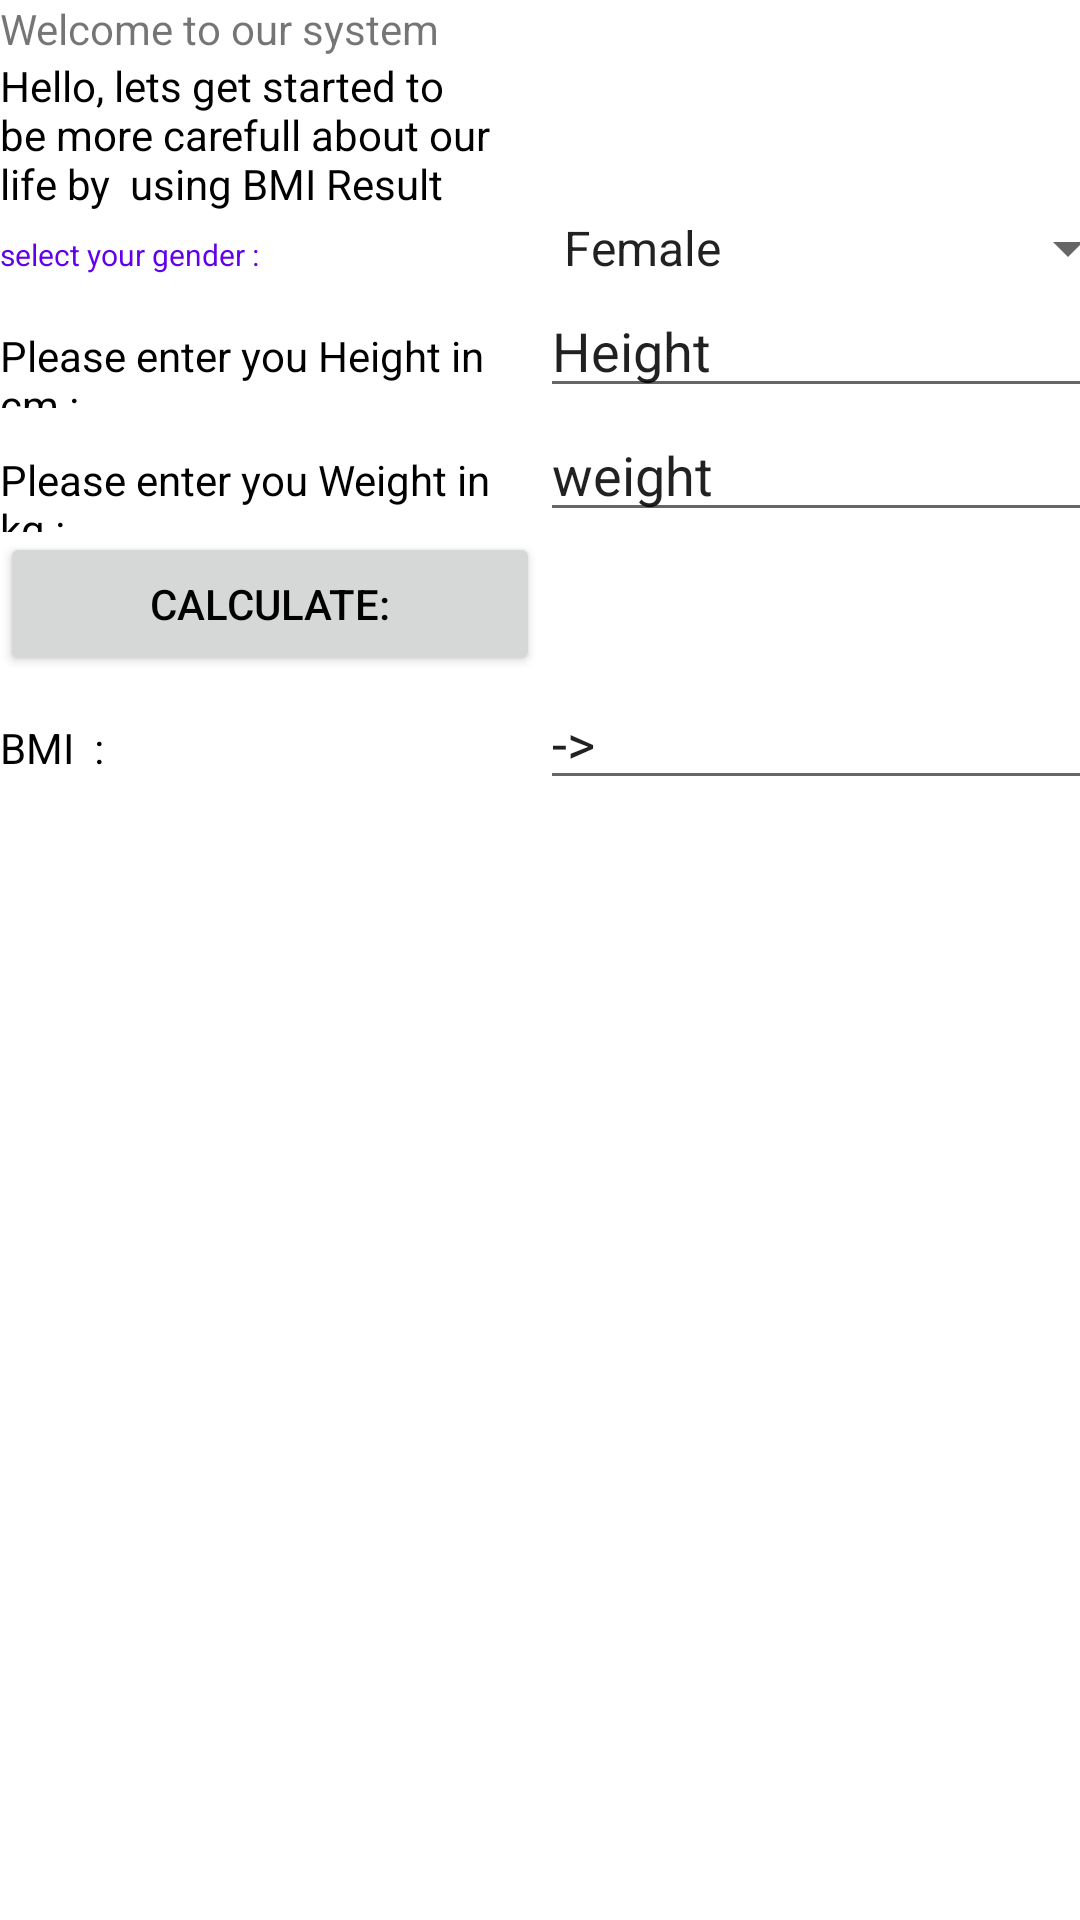

This screen was rendered from an Android layout file. Write that file and the resources it references.
<!-- AndroidManifest.xml: application theme Theme.Asse1 -->
<!-- res/layout/activity_main2.xml -->
<?xml version="1.0" encoding="utf-8"?>
<FrameLayout xmlns:android="http://schemas.android.com/apk/res/android"
    xmlns:app="http://schemas.android.com/apk/res-auto"
    xmlns:tools="http://schemas.android.com/tools"
    android:layout_width="fill_parent"
    android:layout_height="fill_parent"
    tools:context=".MainActivity2">
    <ImageView
        android:layout_width="match_parent"
        android:layout_height="match_parent"
        android:scaleType="centerCrop"
        android:src="@drawable/ic_launcher_background"

        />

    <TableLayout
        android:layout_width="fill_parent"
        android:layout_height="fill_parent">

        <TableRow>

            <TextView
                android:layout_width="120dp"
                android:text="Welcome to our system " />
        </TableRow>

        <TableRow>

            <TextView
                android:layout_width="180dp"
                android:text="Hello, lets get started to be more carefull about our
                      life by  using BMI Result"
                android:textColor="@color/black"
                android:layout_gravity="center"/>



        </TableRow>

        <TableRow>

            <TextView
                android:text="select your gender :"
                android:layout_width="120dp"
                android:textColor="@color/purple_500"
                android:textSize="10dp" />

            <Spinner
                android:id="@+id/spinnerid"
                android:layout_width="200dp"
                android:entries="@array/gender_type" />


        </TableRow>


        <TableRow>

            <TextView
                android:text="Please enter you Height in cm :"
                android:textColor="@color/black"
                android:layout_width="120dp" />

            <EditText
                android:id="@+id/Heightid"
                android:layout_width="200dp"
                android:text="Height" />
        </TableRow>


        <TableRow>
            <TextView
                android:text="Please enter you Weight in kg :"
                android:textColor="@color/black"
                android:layout_width="120dp"/>

            <EditText
                android:id="@+id/weightid"
                android:layout_width="200dp"
                android:text="weight" />
        </TableRow>

        <TableRow>

            <Button
                android:layout_height="match_parent"
                android:layout_width="10dp"
                android:text="Calculate:"
                android:textColor="@color/black"
                android:onClick="btnbmiOnClick"
                android:textAlignment="center"
                />
        </TableRow>

        <TableRow
            android:layout_width="match_parent"
            android:layout_height="match_parent">

            <TextView
                android:text="BMI  :"
                android:textColor="@color/black"
                android:layout_height="30dp"
                android:layout_width="20dp"/>

            <EditText
                android:layout_width="200dp"
                android:id="@+id/bmiid"
                android:text="-> "/>
        </TableRow>


    </TableLayout>

</FrameLayout>
<!-- resources referenced by this layout -->
<resources>
  <string-array name="gender_type">gender_type
          <item>Female</item>
          <item>Male</item>
      </string-array>
  <style name="Theme.Asse1" parent="Theme.MaterialComponents.DayNight.DarkActionBar">
          
          <item name="colorPrimary">@color/purple_500</item>
          <item name="colorPrimaryVariant">@color/purple_700</item>
          <item name="colorOnPrimary">@color/white</item>
          
          <item name="colorSecondary">@color/teal_200</item>
          <item name="colorSecondaryVariant">@color/teal_700</item>
          <item name="colorOnSecondary">@color/black</item>
          
          <item name="android:statusBarColor" tools:targetApi="l">?attr/colorPrimaryVariant</item>
          
      </style>
  <!-- not gathered from this repository: default colours our renderer supplied (Android Studio template values) -->
  <color name="purple_500">#FF6200EE</color>
  <color name="purple_700">#FF3700B3</color>
  <color name="teal_200">#FF03DAC5</color>
  <color name="teal_700">#FF018786</color>
  <color name="black">#FF000000</color>
  <color name="white">#FFFFFFFF</color>
</resources>
